The GitHub repository 123675/data contains a labelled image folder "aurora_train" with 5 categories: drapery aurora, hotspot aurora, multiple arcs aurora, radial aurora, single arc aurora. Examples follow, each with its label.

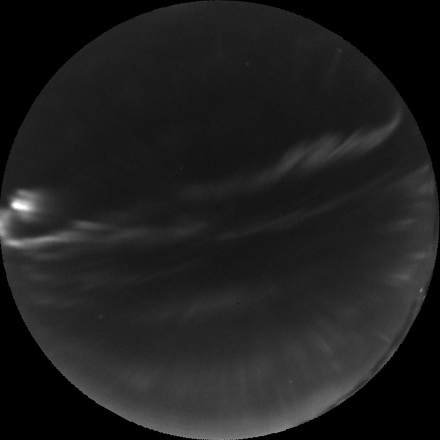
Label: drapery aurora

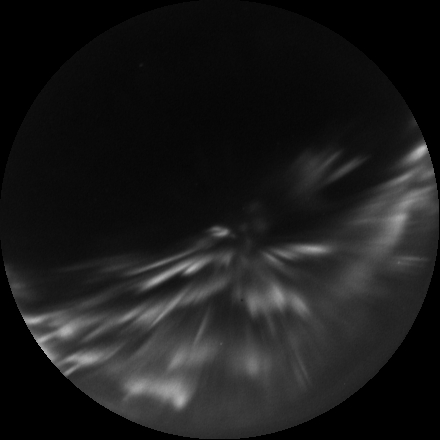
Label: radial aurora

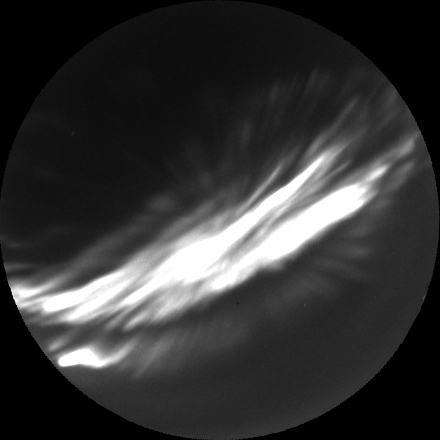
Label: hotspot aurora

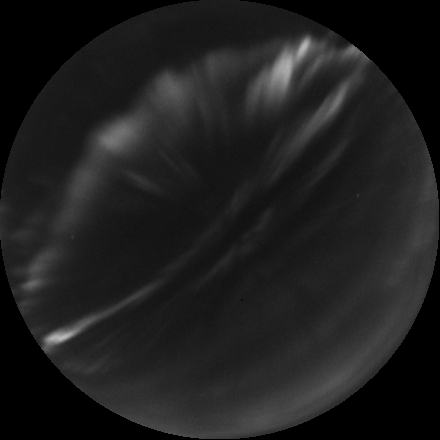
Label: multiple arcs aurora

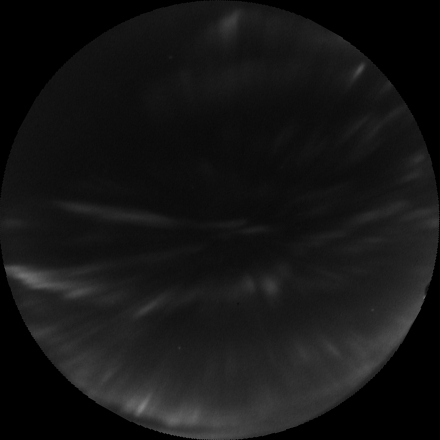
Label: drapery aurora

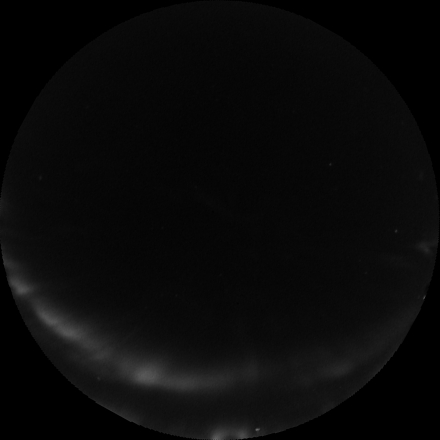
Label: single arc aurora
